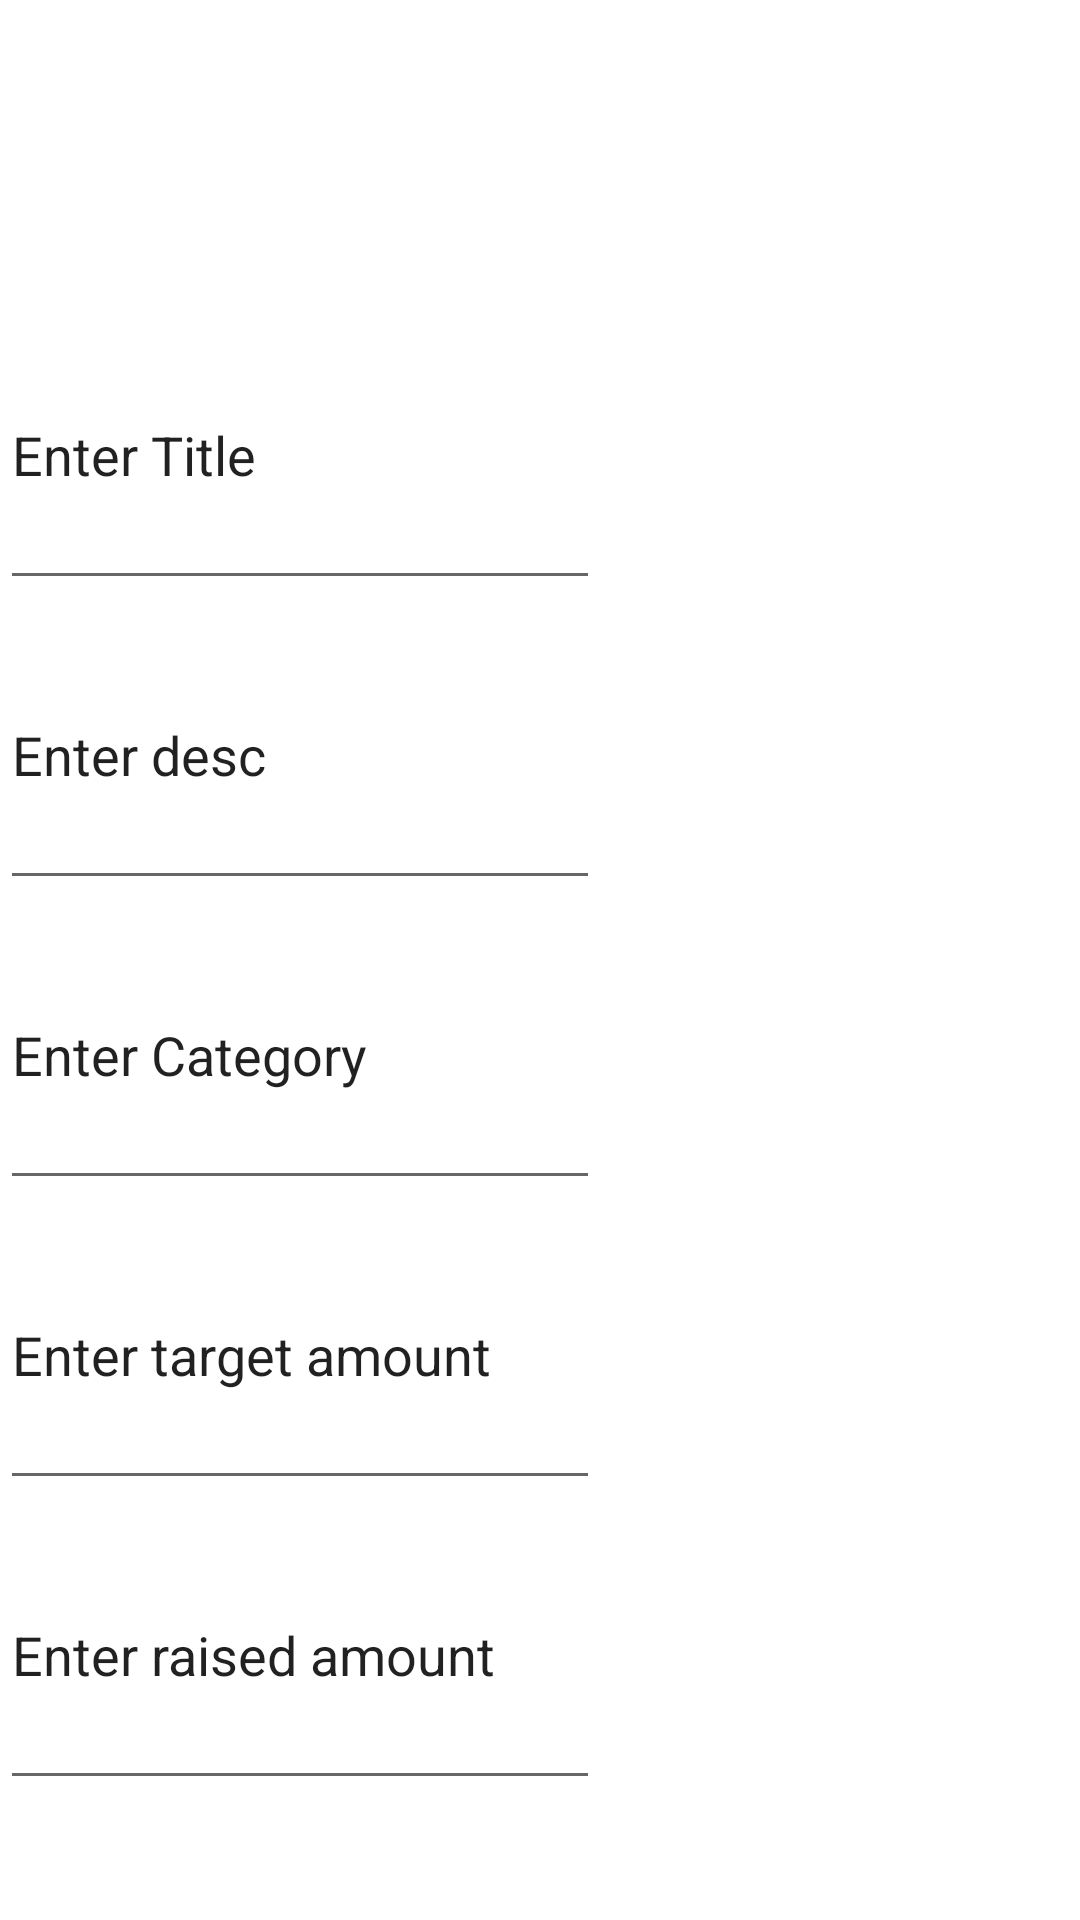

Reconstruct the res/layout file that produces this screen, plus the resources it refers to.
<!-- AndroidManifest.xml: application theme Theme.APPCON_2021 -->
<!-- res/layout/activity_goal_detail.xml -->
<?xml version="1.0" encoding="utf-8"?>
<LinearLayout xmlns:android="http://schemas.android.com/apk/res/android"
    xmlns:app="http://schemas.android.com/apk/res-auto"
    xmlns:tools="http://schemas.android.com/tools"
    android:layout_width="match_parent"
    android:layout_height="match_parent"
    android:orientation="vertical"
    tools:context=".Activity.GoalDetail">
<ImageView
    android:id="@+id/image"
    android:layout_width="100dp"
    android:layout_height="100dp"
    android:src="@drawable/profile"
    />
   <EditText
      android:id="@+id/title"
      android:layout_width="200dp"
      android:layout_height="100dp"
      android:text="Enter Title"
    />
    <EditText
        android:id="@+id/description"
        android:layout_width="200dp"
        android:layout_height="100dp"
        android:text="Enter desc"
        />
    <EditText
        android:id="@+id/category"
        android:layout_width="200dp"
        android:layout_height="100dp"
        android:text="Enter Category"
        />
    <EditText
        android:id="@+id/target_amount"
        android:layout_width="200dp"
        android:layout_height="100dp"
        android:text="Enter target amount"
        />
    <EditText
        android:id="@+id/raised_amount"
        android:layout_width="200dp"
        android:layout_height="100dp"
        android:text="Enter raised amount"
        />

</LinearLayout>
<!-- resources referenced by this layout -->
<resources>
  <style name="Theme.APPCON_2021" parent="Theme.MaterialComponents.DayNight.DarkActionBar">
          
          <item name="colorPrimary">@color/purple_500</item>
          <item name="colorPrimaryVariant">@color/purple_700</item>
          <item name="colorOnPrimary">@color/white</item>
          
          <item name="colorSecondary">@color/teal_200</item>
          <item name="colorSecondaryVariant">@color/teal_700</item>
          <item name="colorOnSecondary">@color/black</item>
          
          <item name="android:statusBarColor" tools:targetApi="l">?attr/colorPrimaryVariant</item>
          
      </style>
  <color name="purple_500">#FF6200EE</color>
  <color name="purple_700">#1194AA</color>
  <color name="white">#FFFFFFFF</color>
  <color name="teal_200">#FF03DAC5</color>
  <color name="teal_700">#FF018786</color>
  <color name="black">#FF000000</color>
</resources>
